Run: headless pygame with SDL's dummy video driver; simulated clock (each Clock.tick advances the game by its frame time, no real sleeping); random seed 0; keys injected as events and as key.get_pressed() state; no mouse input.
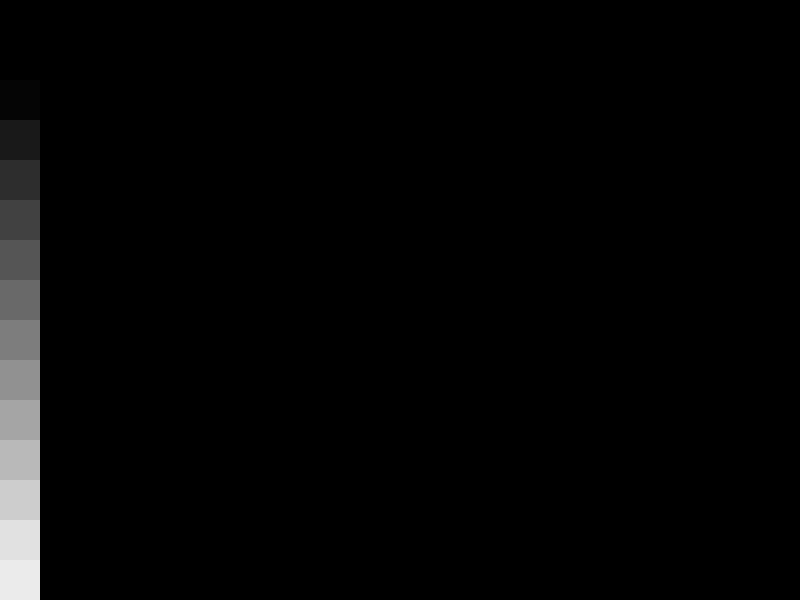
Frame 1 of 4 · flips 1–60 · no input
Frame 2 of 4 · flips 61–180 · tapped SPACE, RETURN · held RIGHT (→), D · screen unchanged from frame 1, image omitted
Frame 3 of 4 · flips 181–300 · held DOWN (↓), S · screen unchanged from frame 2, image omitted
Frame 4 of 4 · flips 301–420 · held LEFT (←), A, UP (↑), W · screen unchanged from frame 3, image omitted

The pygame program that drew these frames:

import pygame
import random

class MatrixSign(pygame.Rect):
    def __init__(self, pos_x, pos_y):
        self.lifetime = random.randint(0, 255)
        #self.lifetime = 255
        #self.lifetimeDecreaseRate = random.randint(5, 20)
        self.lifetimeDecreaseRate = 17
        #self.color = (random.randint(0, 255), random.randint(0, 255), random.randint(0, 255))
        self.color = (0,0,0)
        self.pos_x = pos_x
        self.pos_y = pos_y
        self.width = 40
        self.brightness = 0
        pygame.Rect.__init__(self, self.pos_x, self.pos_y, self.width,self.width)
    def getCurrentColor(self):
        return self.color
    def getBrightness(self):
        return self.brightness
    def setBrightness(self, brightness):
        if brightness == 255:
            self.color = (brightness, brightness, brightness)
            self.brightness = 255
        #brightness cannot be negative:
        elif self.brightness - abs(brightness) < 0:
            self.color = (0, 0, 0)
            self.brightness = 0
        else:
            c = self.brightness - abs(brightness)
            self.color = (c, c, c)
            self.brightness = c

def createObjectsToDraw():
    # Create a rectangle object
    listOfObjectsToDraw = []

    #for row in range(0,800,40):
        #for col in range(0,600,40):
            #listOfObjectsToDraw.append(MatrixSign(row, col))

    for row in range(0,40,40):
        for col in range(0,600,40):
            listOfObjectsToDraw.append(MatrixSign(row, col))

    return listOfObjectsToDraw

def update(listOfObjectsToDraw):
    brightestElementIndex = -1
    brightestPresent = False

    # go through column and find the brightest element index or mark, if no element is set to 255:
    for index, sign in enumerate(listOfObjectsToDraw):
        #print(sign.getBrightness())
        if sign.getBrightness() == 255:
            brightestElementIndex = index
            brightestPresent = True
            print("brightest sign is present at index: ", brightestElementIndex)
    # if no element has brightness set to 255, set te first element to 255
    if brightestPresent == False:
        listOfObjectsToDraw[0].setBrightness(255)
        print("no element has brightness set to 255, set te first element to 255")
        # nothing to dim so return:
        return

    #now make the sign below the brightest (but dont go further than the last element in column):
    if brightestElementIndex + 1 < len(listOfObjectsToDraw):
        listOfObjectsToDraw[brightestElementIndex].setBrightness(-10)
        listOfObjectsToDraw[brightestElementIndex+ 1].setBrightness(255)
        print("setting a lower sign as brightest")
        # if element's brightness is more than 0 and it's not 255, dim its brightness:

    for index2, sign2 in enumerate(listOfObjectsToDraw):
        if sign2.getBrightness() > 0 and (sign2.getBrightness() != 255 or int(index2 == screen.get_height()/40-1)):
            sign2.setBrightness(-20)  # dim every element with brightness more than 0
            print("dim every element with brightness more than 0")



def drawObjects(listOfObjectsToDraw):
    for sign in listOfObjectsToDraw:
         #sign.decreaseLifetime()
         pygame.draw.rect(screen, sign.getCurrentColor(), sign)


def drawControlableObject(player):
    pygame.draw.rect(screen, (255,10,10), player)

# Initialize pygame
pygame.init()
# Create a display surface
screen = pygame.display.set_mode((800, 600))
# Set the caption of the window
pygame.display.set_caption("Moving Rectangle")
# Create a clock object
clock = pygame.time.Clock()

#Create objects to draw:
listOfObjectsToDraw = createObjectsToDraw()

# Create a color object
color = pygame.Color(255, 0, 0)

# Create a variable for the game loop
running = True

# Start the game loop
while running:
    # Handle the events
    for event in pygame.event.get():
        # Check if the user clicked the close button
        if event.type == pygame.QUIT:
            # Exit the loop
            running = False
     
    # Fill the screen with black
    screen.fill((0, 0, 0))

    #update listOfObjectsToDraw
    update(listOfObjectsToDraw)
    #draw signs
    drawObjects(listOfObjectsToDraw)

    #drawControlableObject(player)


    # Update the display
    pygame.display.update()
    # Control the frame rate
    clock.tick(2)

# Quit pygame
pygame.quit()
